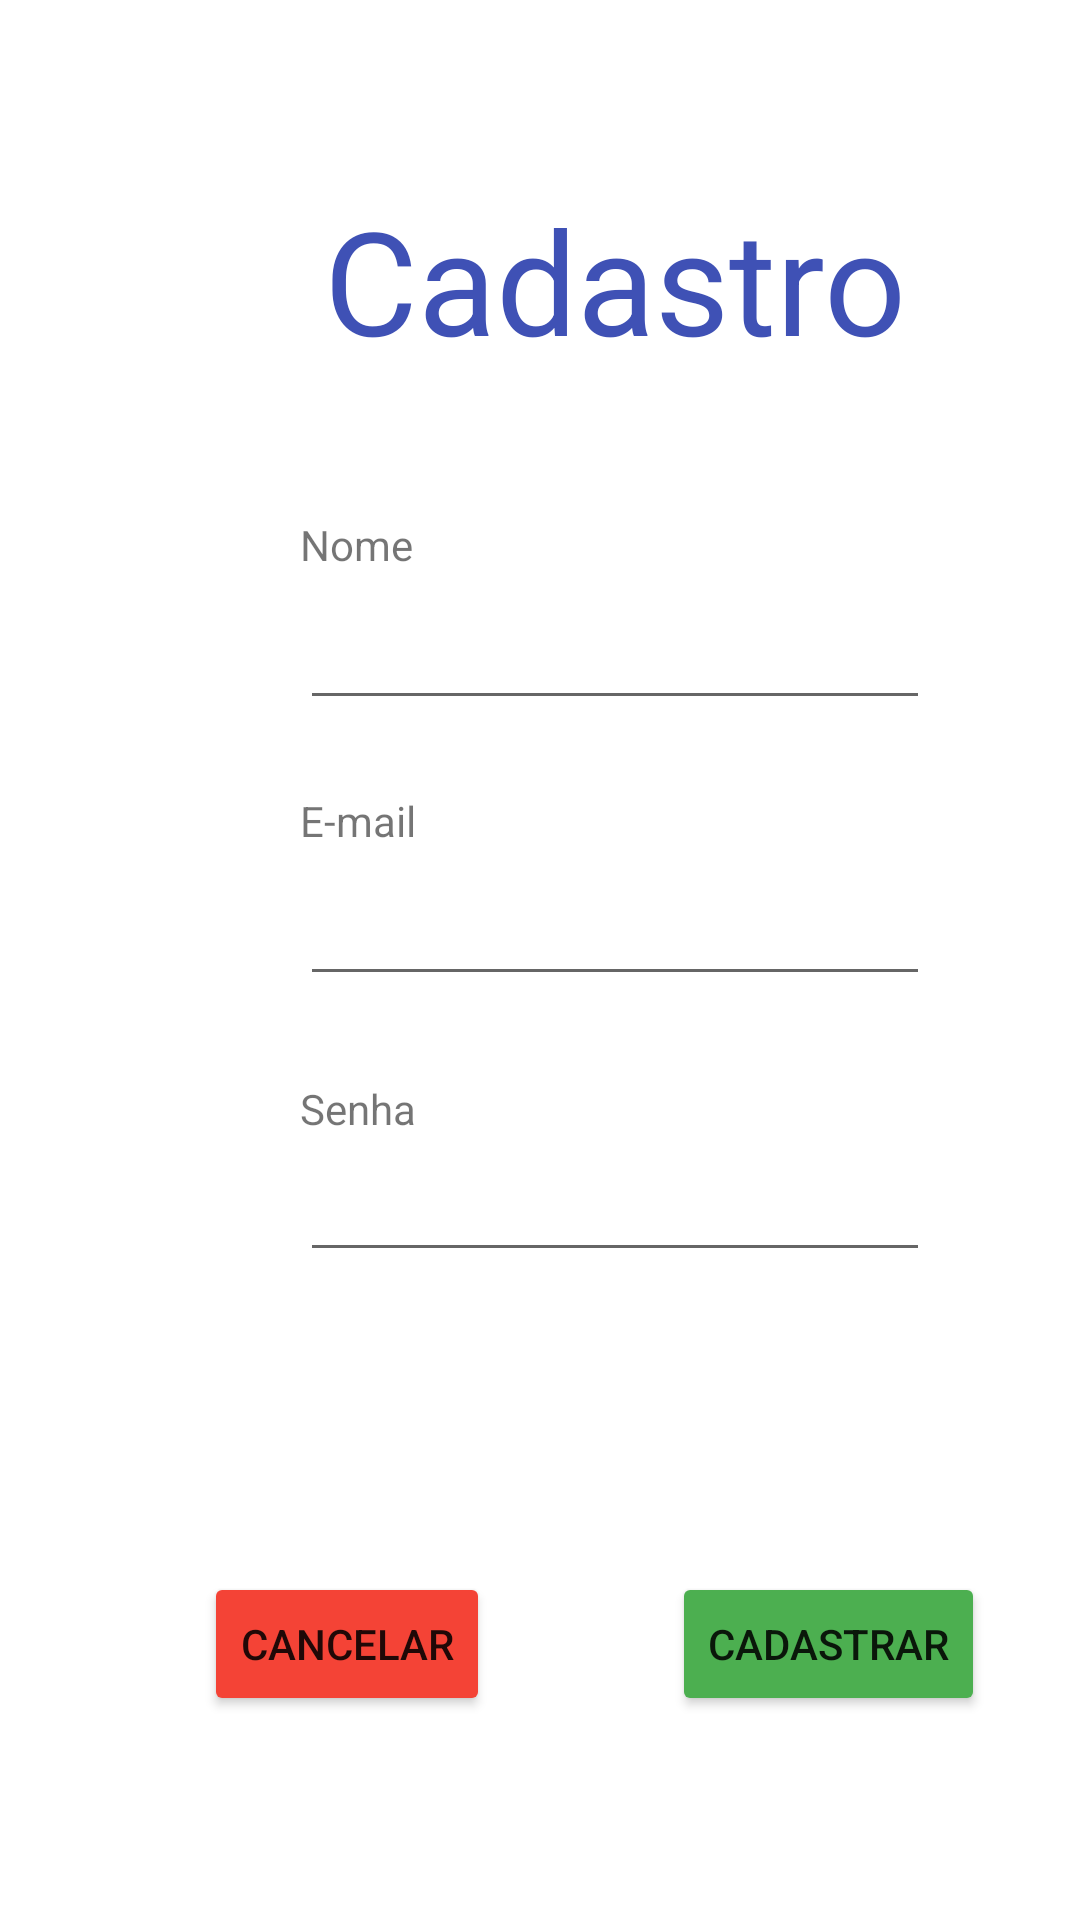

Layout XML and referenced resources for this Android screen:
<!-- AndroidManifest.xml: application theme Theme.AtividadeNavegação -->
<!-- res/layout/tela_cadastro.xml -->
<?xml version="1.0" encoding="utf-8"?>
<androidx.constraintlayout.widget.ConstraintLayout xmlns:android="http://schemas.android.com/apk/res/android"
    xmlns:app="http://schemas.android.com/apk/res-auto"
    xmlns:tools="http://schemas.android.com/tools"
    android:layout_width="match_parent"
    android:layout_height="match_parent">

    <TextView
        android:id="@+id/title_Cadastro"
        android:layout_width="wrap_content"
        android:layout_height="wrap_content"
        android:layout_marginStart="108dp"
        android:layout_marginTop="61dp"
        android:text="@string/cadastro"
        android:textColor="#3F51B5"
        android:textSize="48sp"
        app:layout_constraintStart_toStartOf="parent"
        app:layout_constraintTop_toTopOf="parent" />

    <EditText
        android:id="@+id/input_email"
        android:layout_width="wrap_content"
        android:layout_height="wrap_content"
        android:layout_marginStart="100dp"
        android:layout_marginTop="284dp"
        android:ems="10"
        android:inputType="textEmailAddress"
        android:minHeight="48dp"
        app:layout_constraintStart_toStartOf="parent"
        app:layout_constraintTop_toTopOf="parent"
        tools:ignore="SpeakableTextPresentCheck" />

    <TextView
        android:id="@+id/label_email"
        android:layout_width="wrap_content"
        android:layout_height="wrap_content"
        android:layout_marginStart="100dp"
        android:layout_marginTop="264dp"
        android:text="E-mail"
        app:layout_constraintStart_toStartOf="parent"
        app:layout_constraintTop_toTopOf="parent" />

    <EditText
        android:id="@+id/input_password"
        android:layout_width="wrap_content"
        android:layout_height="wrap_content"
        android:layout_marginStart="100dp"
        android:layout_marginTop="376dp"
        android:ems="10"
        android:inputType="textPassword"
        android:minHeight="48dp"
        app:layout_constraintStart_toStartOf="parent"
        app:layout_constraintTop_toTopOf="parent"
        tools:ignore="SpeakableTextPresentCheck" />

    <TextView
        android:id="@+id/label_senha"
        android:layout_width="wrap_content"
        android:layout_height="wrap_content"
        android:layout_marginStart="100dp"
        android:layout_marginTop="360dp"
        android:text="Senha"
        app:layout_constraintStart_toStartOf="parent"
        app:layout_constraintTop_toTopOf="parent" />

    <TextView
        android:id="@+id/label_nome"
        android:layout_width="wrap_content"
        android:layout_height="wrap_content"
        android:layout_marginStart="100dp"
        android:layout_marginTop="172dp"
        android:text="Nome"
        app:layout_constraintStart_toStartOf="parent"
        app:layout_constraintTop_toTopOf="parent" />

    <EditText
        android:id="@+id/input_nome"
        android:layout_width="wrap_content"
        android:layout_height="wrap_content"
        android:layout_marginStart="100dp"
        android:layout_marginTop="192dp"
        android:ems="10"
        android:inputType="textPersonName"
        android:minHeight="48dp"
        app:layout_constraintStart_toStartOf="parent"
        app:layout_constraintTop_toTopOf="parent"
        tools:ignore="SpeakableTextPresentCheck" />

    <Button
        android:id="@+id/btn_cadastrar_cadastro"
        android:layout_width="wrap_content"
        android:layout_height="wrap_content"
        android:layout_marginStart="224dp"
        android:layout_marginTop="524dp"
        android:backgroundTint="#4CAF50"
        android:text="cadastrar"
        app:layout_constraintStart_toStartOf="parent"
        app:layout_constraintTop_toTopOf="parent" />

    <Button
        android:id="@+id/btn_cancelar_cadastro"
        android:layout_width="wrap_content"
        android:layout_height="wrap_content"
        android:layout_marginStart="68dp"
        android:layout_marginTop="524dp"
        android:backgroundTint="#F44336"
        android:text="cancelar"
        app:layout_constraintStart_toStartOf="parent"
        app:layout_constraintTop_toTopOf="parent" />

</androidx.constraintlayout.widget.ConstraintLayout>
<!-- resources referenced by this layout -->
<resources>
  <string name="cadastro">Cadastro</string>
  <style name="Theme.AtividadeNavegação" parent="Theme.MaterialComponents.DayNight.DarkActionBar">
          
          <item name="colorPrimary">@color/purple_500</item>
          <item name="colorPrimaryVariant">@color/purple_700</item>
          <item name="colorOnPrimary">@color/white</item>
          
          <item name="colorSecondary">@color/teal_200</item>
          <item name="colorSecondaryVariant">@color/teal_700</item>
          <item name="colorOnSecondary">@color/black</item>
          
          <item name="android:statusBarColor" tools:targetApi="l">?attr/colorPrimaryVariant</item>
          
      </style>
  <!-- not gathered from this repository: default colours our renderer supplied (Android Studio template values) -->
  <color name="purple_500">#FF6200EE</color>
  <color name="purple_700">#FF3700B3</color>
  <color name="teal_200">#FF03DAC5</color>
  <color name="teal_700">#FF018786</color>
  <color name="black">#FF000000</color>
  <color name="white">#FFFFFFFF</color>
</resources>
